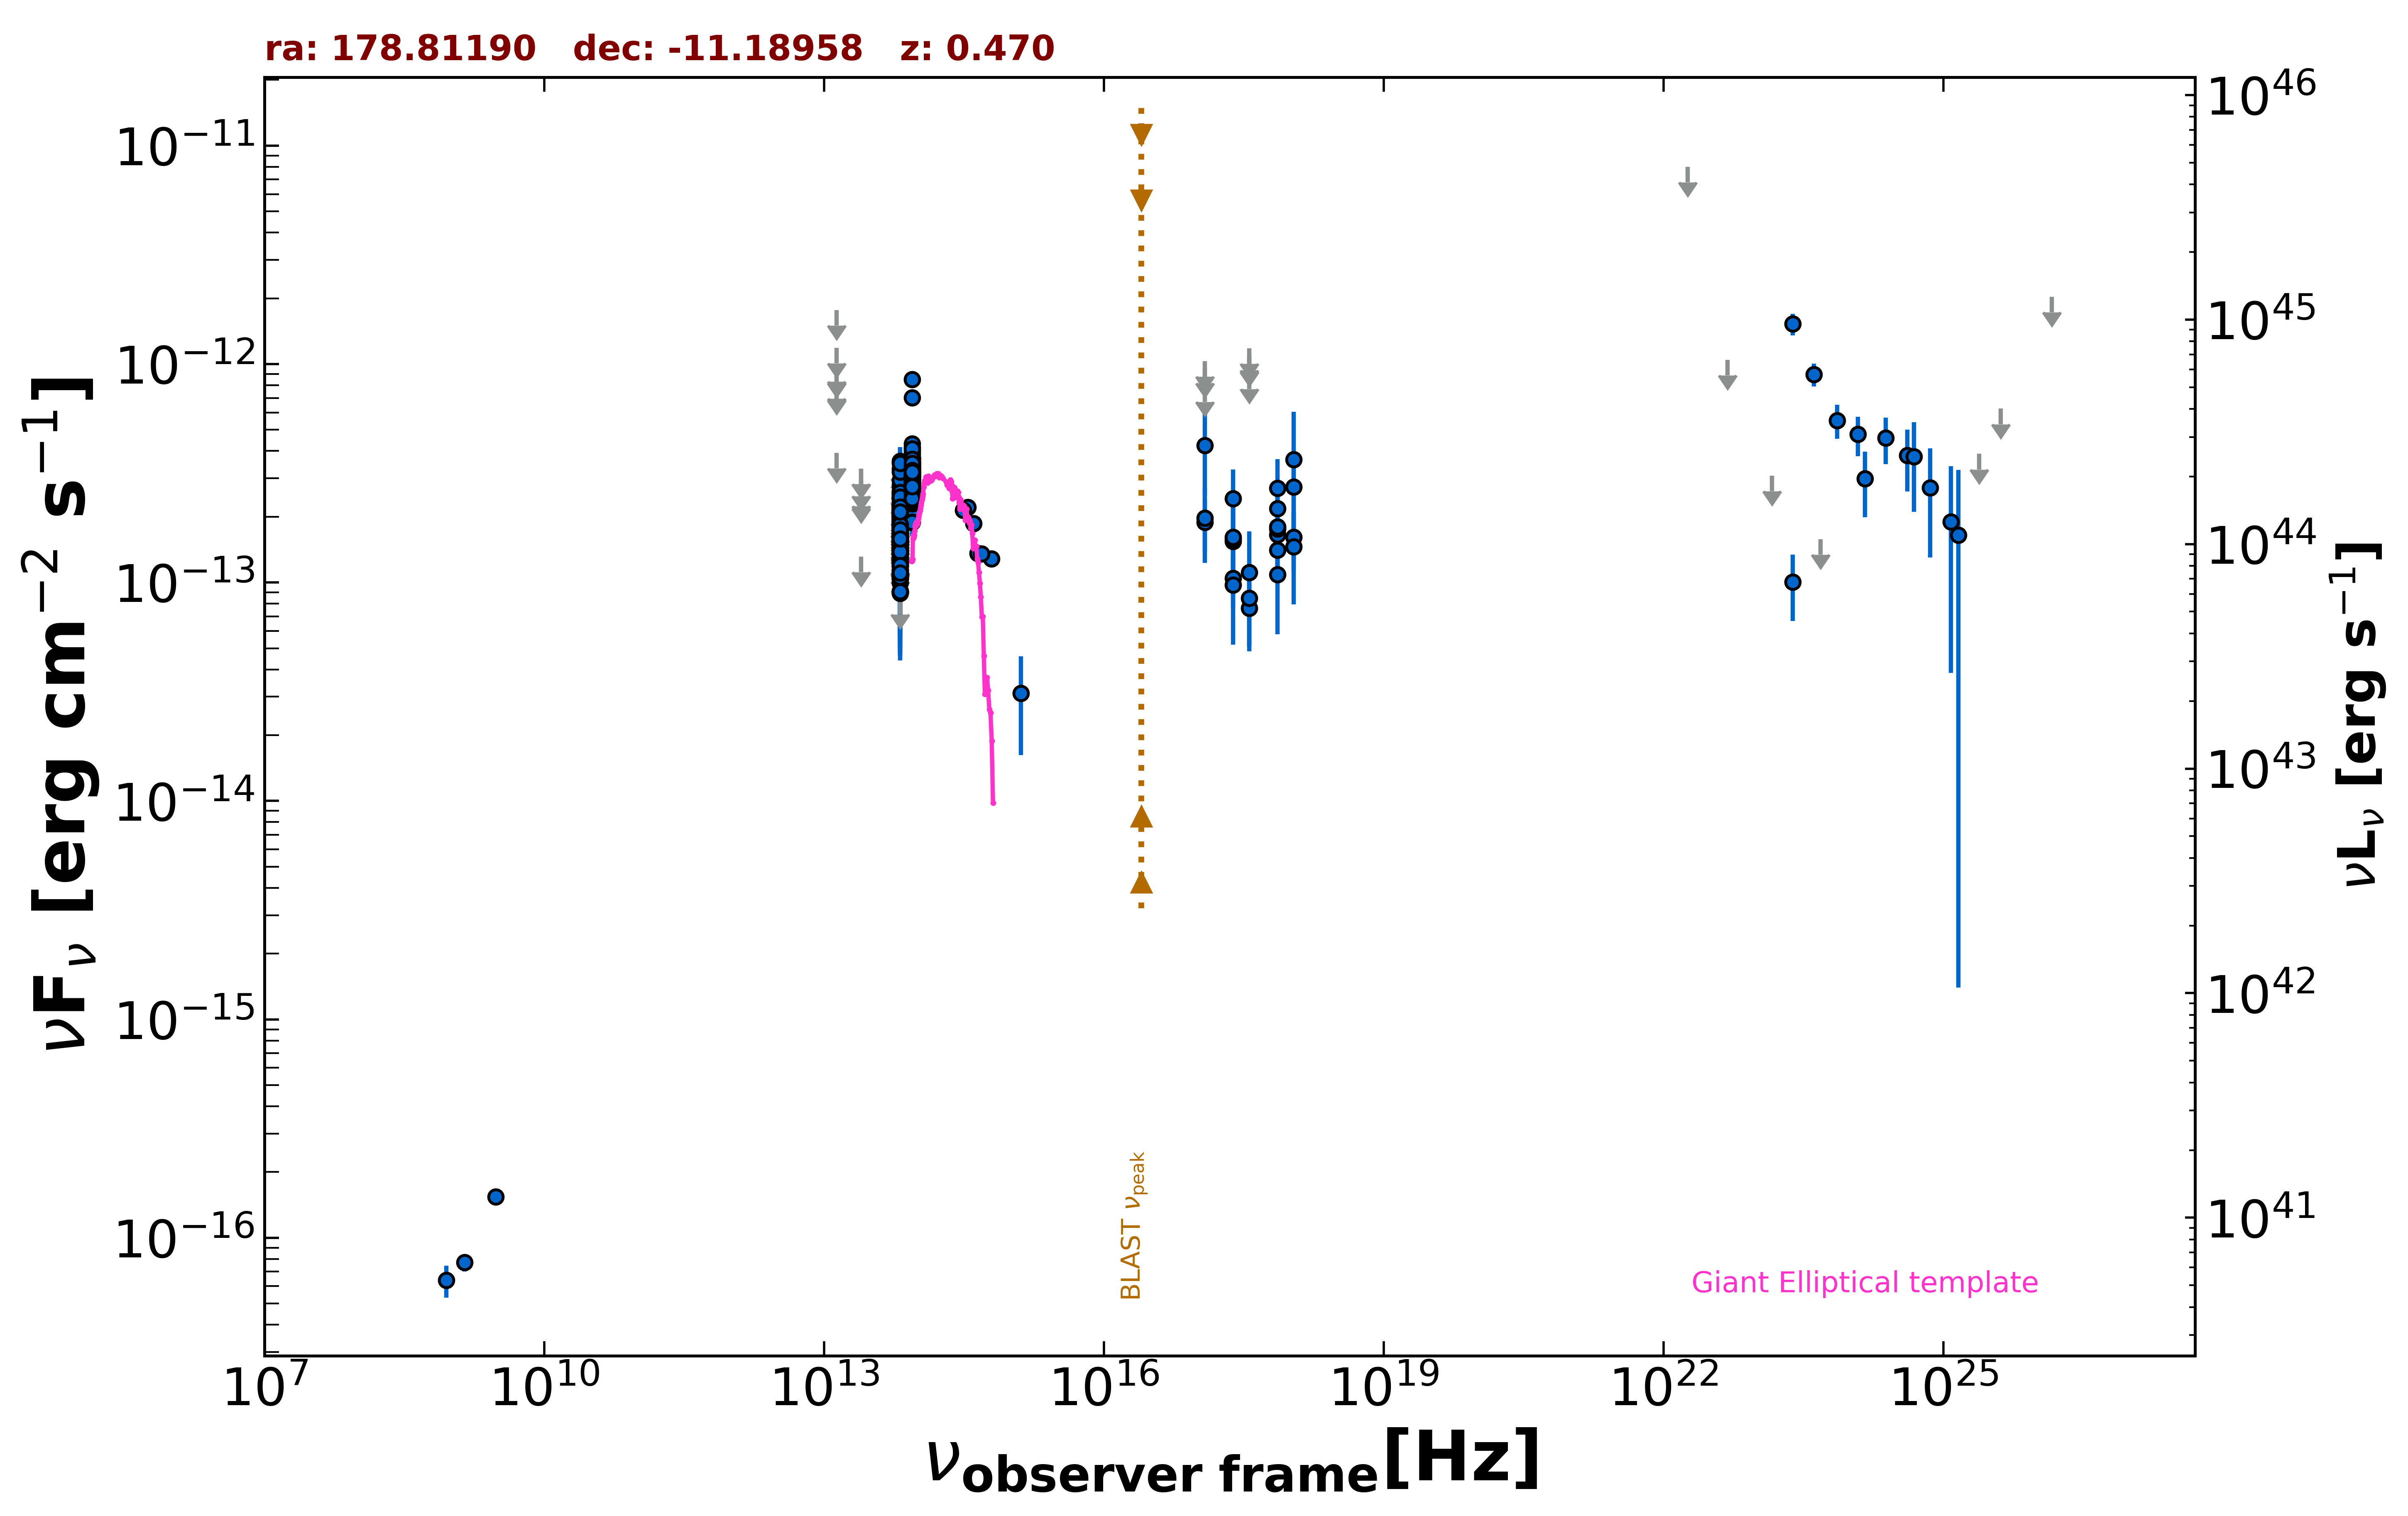

Source data for this figure (header and first rows):
freq., flux, err_flux, MJD_start, MJD_end, flag, catalog, reference
1.400e+09, 7.700e-17, 7.000e-18, 55000, 55000, , NVSS, Condon et al. 1998  AJ  115  1693
8.870e+08, 6.386e-17, 1.065e-17, 55000, 55000, , RACS, Hale et al. 2021  PASA  38  e058
3.000e+09, 1.539e-16, 7.600e-18, 55000, 55000, , VLASSQL, Gordon et al. 2021  ApJS  255  30
2.418e+17, 1.045e-13, 2.819e-14, 57044, 58436, , 1OUSX, Giommi et al. in preparation
3.627e+17, 7.623e-14, 2.525e-14, 57044, 58436, , 1OUSX, Giommi et al. in preparation
7.253e+17, 1.411e-13, 2.310e-14, 57044, 58436, , 1OUSX, Giommi et al. in preparation
1.088e+18, 1.613e-13, 4.860e-14, 57044, 58436, , 1OUSX, Giommi et al. in preparation
7.253e+17, 1.654e-13, 3.330e-14, 55000, 55000, , 2SXPS, Evans et al. 2020  ApJS  247  54
1.209e+17, 1.886e-13, 5.115e-14, 55000, 55000, , 2SXPS, Evans et al. 2020  ApJS  247  54
3.627e+17, 8.488e-14, 3.651e-14, 55000, 55000, , 2SXPS, Evans et al. 2020  ApJS  247  54
1.088e+18, 1.456e-13, 6.607e-14, 55000, 55000, , 2SXPS, Evans et al. 2020  ApJS  247  54
8.817e+13, 2.429e-13, 2.600e-15, 55000, 55000, , UNWISE, Schlafly et al. 2019  ApJS  240  30
6.517e+13, 1.594e-13, 3.850e-15, 55000, 55000, , UNWISE, Schlafly et al. 2019  ApJS  240  30
8.817e+13, 3.085e-13, 9.950e-15, 55000, 55000, , WISE, Wright et al. 2010  AJ  140  1868
6.517e+13, 1.502e-13, 1.250e-14, 55000, 55000, , WISE, Wright et al. 2010  AJ  140  1868
2.498e+13, 1.312e-13, 0.000e+00, 55000, 55000, UL, WISE, Wright et al. 2010  AJ  140  1868
1.363e+13, 3.922e-13, 0.000e+00, 55000, 55000, UL, WISE, Wright et al. 2010  AJ  140  1868
8.817e+13, 3.068e-13, 2.775e-14, 57189, 57189, , NEOWISE, Mainzer et al. 2014  ApJ  792  30
6.517e+13, 2.261e-13, 4.425e-14, 57189, 57189, , NEOWISE, Mainzer et al. 2014  ApJ  792  30
8.817e+13, 2.355e-13, 2.810e-14, 57189, 57189, , NEOWISE, Mainzer et al. 2014  ApJ  792  30
6.517e+13, 1.809e-13, 3.980e-14, 57189, 57189, , NEOWISE, Mainzer et al. 2014  ApJ  792  30
8.817e+13, 4.026e-13, 4.570e-14, 57189, 57189, , NEOWISE, Mainzer et al. 2014  ApJ  792  30
6.517e+13, 2.222e-13, 3.575e-14, 57189, 57189, , NEOWISE, Mainzer et al. 2014  ApJ  792  30
8.817e+13, 3.242e-13, 3.080e-14, 57189, 57189, , NEOWISE, Mainzer et al. 2014  ApJ  792  30
6.517e+13, 1.621e-13, 3.585e-14, 57189, 57189, , NEOWISE, Mainzer et al. 2014  ApJ  792  30
8.817e+13, 2.819e-13, 2.445e-14, 57189, 57189, , NEOWISE, Mainzer et al. 2014  ApJ  792  30
6.517e+13, 1.445e-13, 3.330e-14, 57189, 57189, , NEOWISE, Mainzer et al. 2014  ApJ  792  30
8.817e+13, 2.882e-13, 2.525e-14, 57189, 57189, , NEOWISE, Mainzer et al. 2014  ApJ  792  30
6.517e+13, 3.600e-13, 5.625e-14, 57189, 57189, , NEOWISE, Mainzer et al. 2014  ApJ  792  30
8.817e+13, 3.529e-13, 2.570e-14, 57189, 57189, , NEOWISE, Mainzer et al. 2014  ApJ  792  30
6.517e+13, 1.971e-13, 4.115e-14, 57189, 57189, , NEOWISE, Mainzer et al. 2014  ApJ  792  30
8.817e+13, 2.604e-13, 2.860e-14, 57189, 57189, , NEOWISE, Mainzer et al. 2014  ApJ  792  30
6.517e+13, 8.423e-14, 0.000e+00, 57189, 57189, UL, NEOWISE, Mainzer et al. 2014  ApJ  792  30
8.817e+13, 2.829e-13, 2.765e-14, 57189, 57189, , NEOWISE, Mainzer et al. 2014  ApJ  792  30
6.517e+13, 1.829e-13, 3.320e-14, 57189, 57189, , NEOWISE, Mainzer et al. 2014  ApJ  792  30
8.817e+13, 3.125e-13, 3.060e-14, 57189, 57189, , NEOWISE, Mainzer et al. 2014  ApJ  792  30
6.517e+13, 1.094e-13, 3.418e-14, 57189, 57189, , NEOWISE, Mainzer et al. 2014  ApJ  792  30
8.817e+13, 3.555e-13, 2.725e-14, 57189, 57189, , NEOWISE, Mainzer et al. 2014  ApJ  792  30
6.517e+13, 1.995e-13, 4.015e-14, 57189, 57189, , NEOWISE, Mainzer et al. 2014  ApJ  792  30
8.817e+13, 3.043e-13, 3.230e-14, 57381, 57381, , NEOWISE, Mainzer et al. 2014  ApJ  792  30
6.517e+13, 2.022e-13, 4.180e-14, 57381, 57381, , NEOWISE, Mainzer et al. 2014  ApJ  792  30
8.817e+13, 3.458e-13, 2.645e-14, 57381, 57381, , NEOWISE, Mainzer et al. 2014  ApJ  792  30
6.517e+13, 2.077e-13, 4.515e-14, 57381, 57381, , NEOWISE, Mainzer et al. 2014  ApJ  792  30
8.817e+13, 3.545e-13, 2.880e-14, 57381, 57381, , NEOWISE, Mainzer et al. 2014  ApJ  792  30
6.517e+13, 1.381e-13, 3.930e-14, 57381, 57381, , NEOWISE, Mainzer et al. 2014  ApJ  792  30
8.817e+13, 2.982e-13, 2.500e-14, 57381, 57381, , NEOWISE, Mainzer et al. 2014  ApJ  792  30
6.517e+13, 1.811e-13, 4.170e-14, 57381, 57381, , NEOWISE, Mainzer et al. 2014  ApJ  792  30
8.817e+13, 2.814e-13, 2.495e-14, 57381, 57381, , NEOWISE, Mainzer et al. 2014  ApJ  792  30
6.517e+13, 1.185e-13, 4.514e-14, 57381, 57381, , NEOWISE, Mainzer et al. 2014  ApJ  792  30
8.817e+13, 3.230e-13, 2.530e-14, 57381, 57381, , NEOWISE, Mainzer et al. 2014  ApJ  792  30
6.517e+13, 1.742e-13, 3.785e-14, 57381, 57381, , NEOWISE, Mainzer et al. 2014  ApJ  792  30
8.817e+13, 2.892e-13, 3.335e-14, 57381, 57381, , NEOWISE, Mainzer et al. 2014  ApJ  792  30
6.517e+13, 2.116e-13, 3.465e-14, 57381, 57381, , NEOWISE, Mainzer et al. 2014  ApJ  792  30
8.817e+13, 3.455e-13, 2.545e-14, 57381, 57381, , NEOWISE, Mainzer et al. 2014  ApJ  792  30
6.517e+13, 1.239e-13, 4.536e-14, 57381, 57381, , NEOWISE, Mainzer et al. 2014  ApJ  792  30
8.817e+13, 3.648e-13, 2.520e-14, 57381, 57381, , NEOWISE, Mainzer et al. 2014  ApJ  792  30
6.517e+13, 8.951e-14, 4.315e-14, 57381, 57381, , NEOWISE, Mainzer et al. 2014  ApJ  792  30
8.817e+13, 2.564e-13, 3.100e-14, 57381, 57381, , NEOWISE, Mainzer et al. 2014  ApJ  792  30
6.517e+13, 1.239e-13, 5.731e-14, 57381, 57381, , NEOWISE, Mainzer et al. 2014  ApJ  792  30
8.817e+13, 3.510e-13, 3.625e-14, 57548, 57548, , NEOWISE, Mainzer et al. 2014  ApJ  792  30
... 495 more rows
